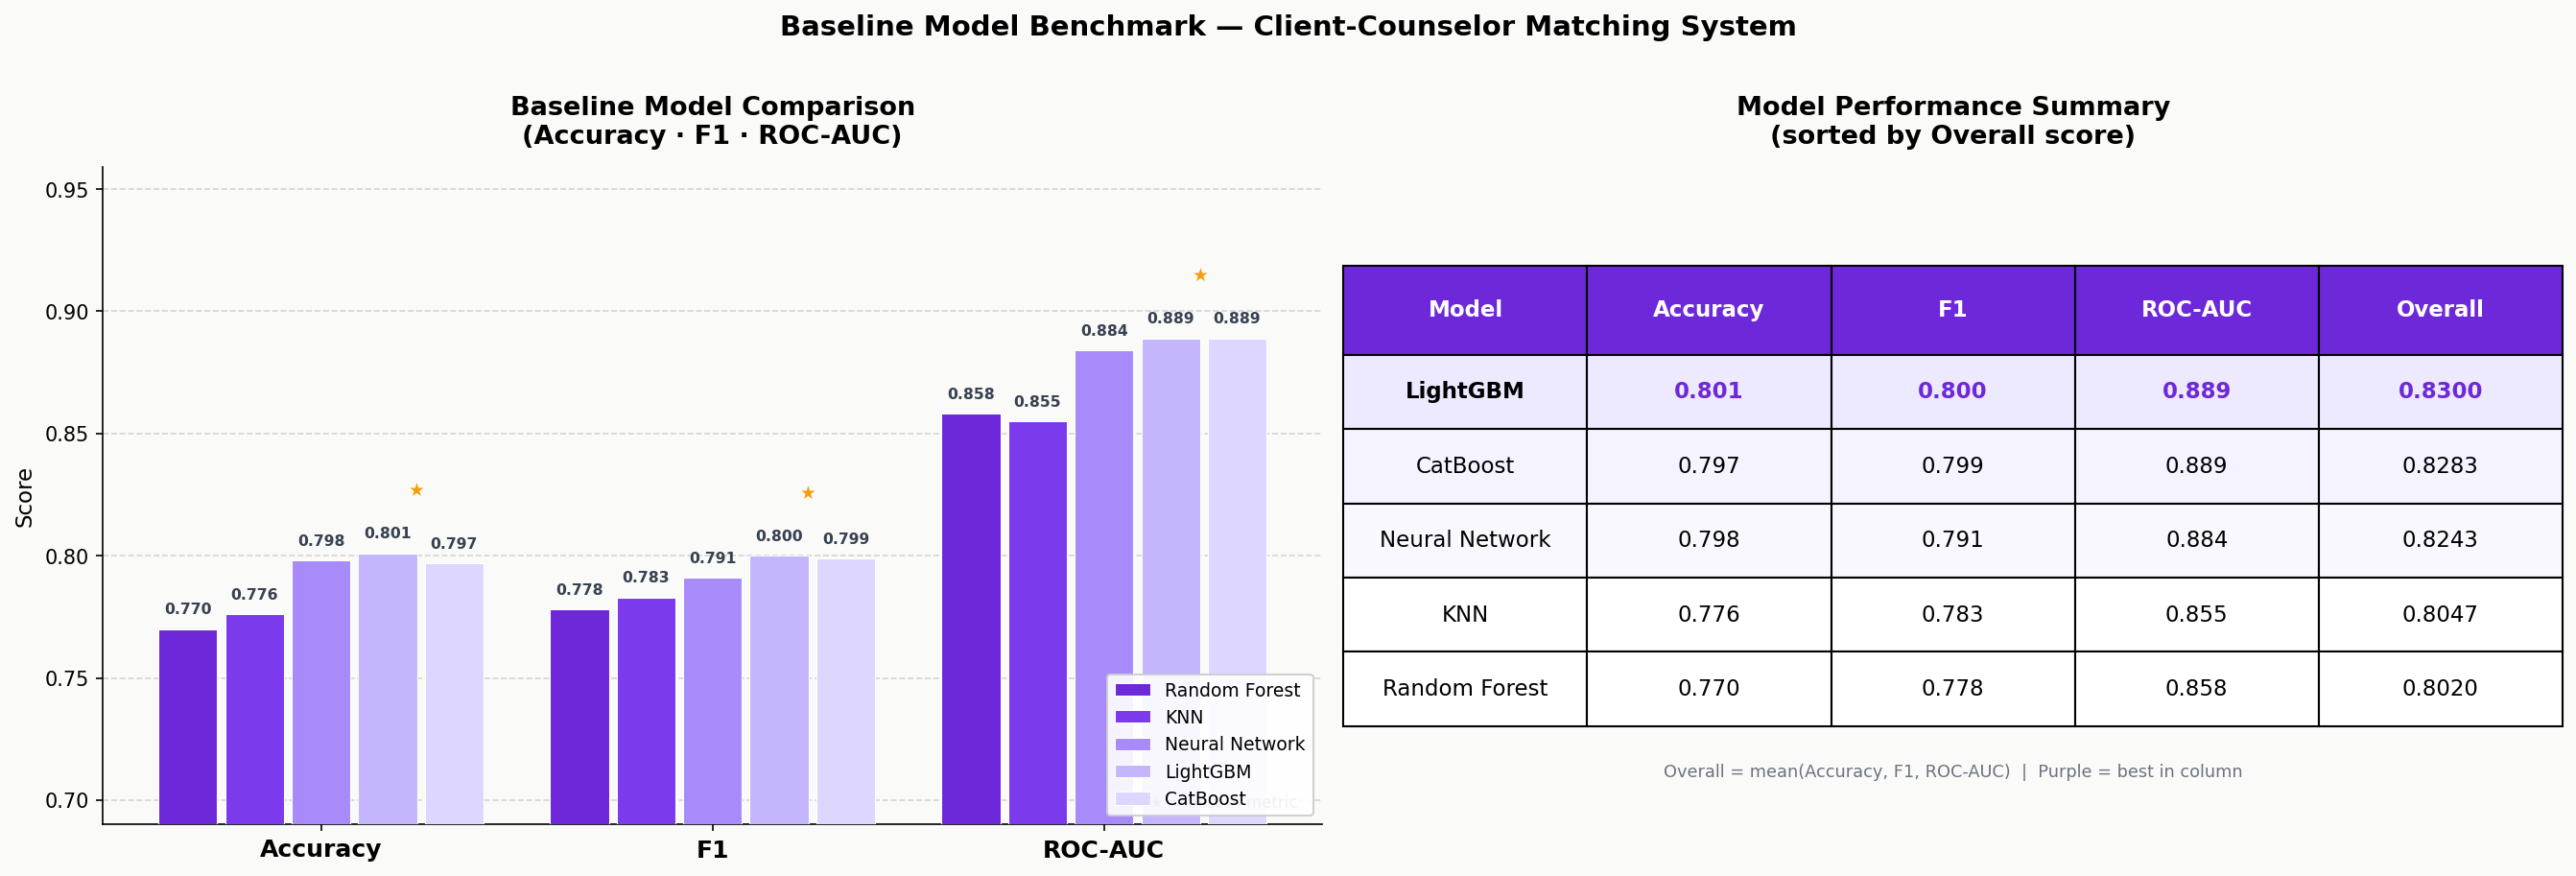

Values plotted in this chart, from the file beside it:
Model, Accuracy, F1, ROC-AUC
Random Forest, 0.77, 0.778, 0.858
KNN, 0.776, 0.783, 0.855
Neural Network, 0.798, 0.791, 0.884
LightGBM, 0.801, 0.8, 0.889
CatBoost, 0.797, 0.799, 0.889
